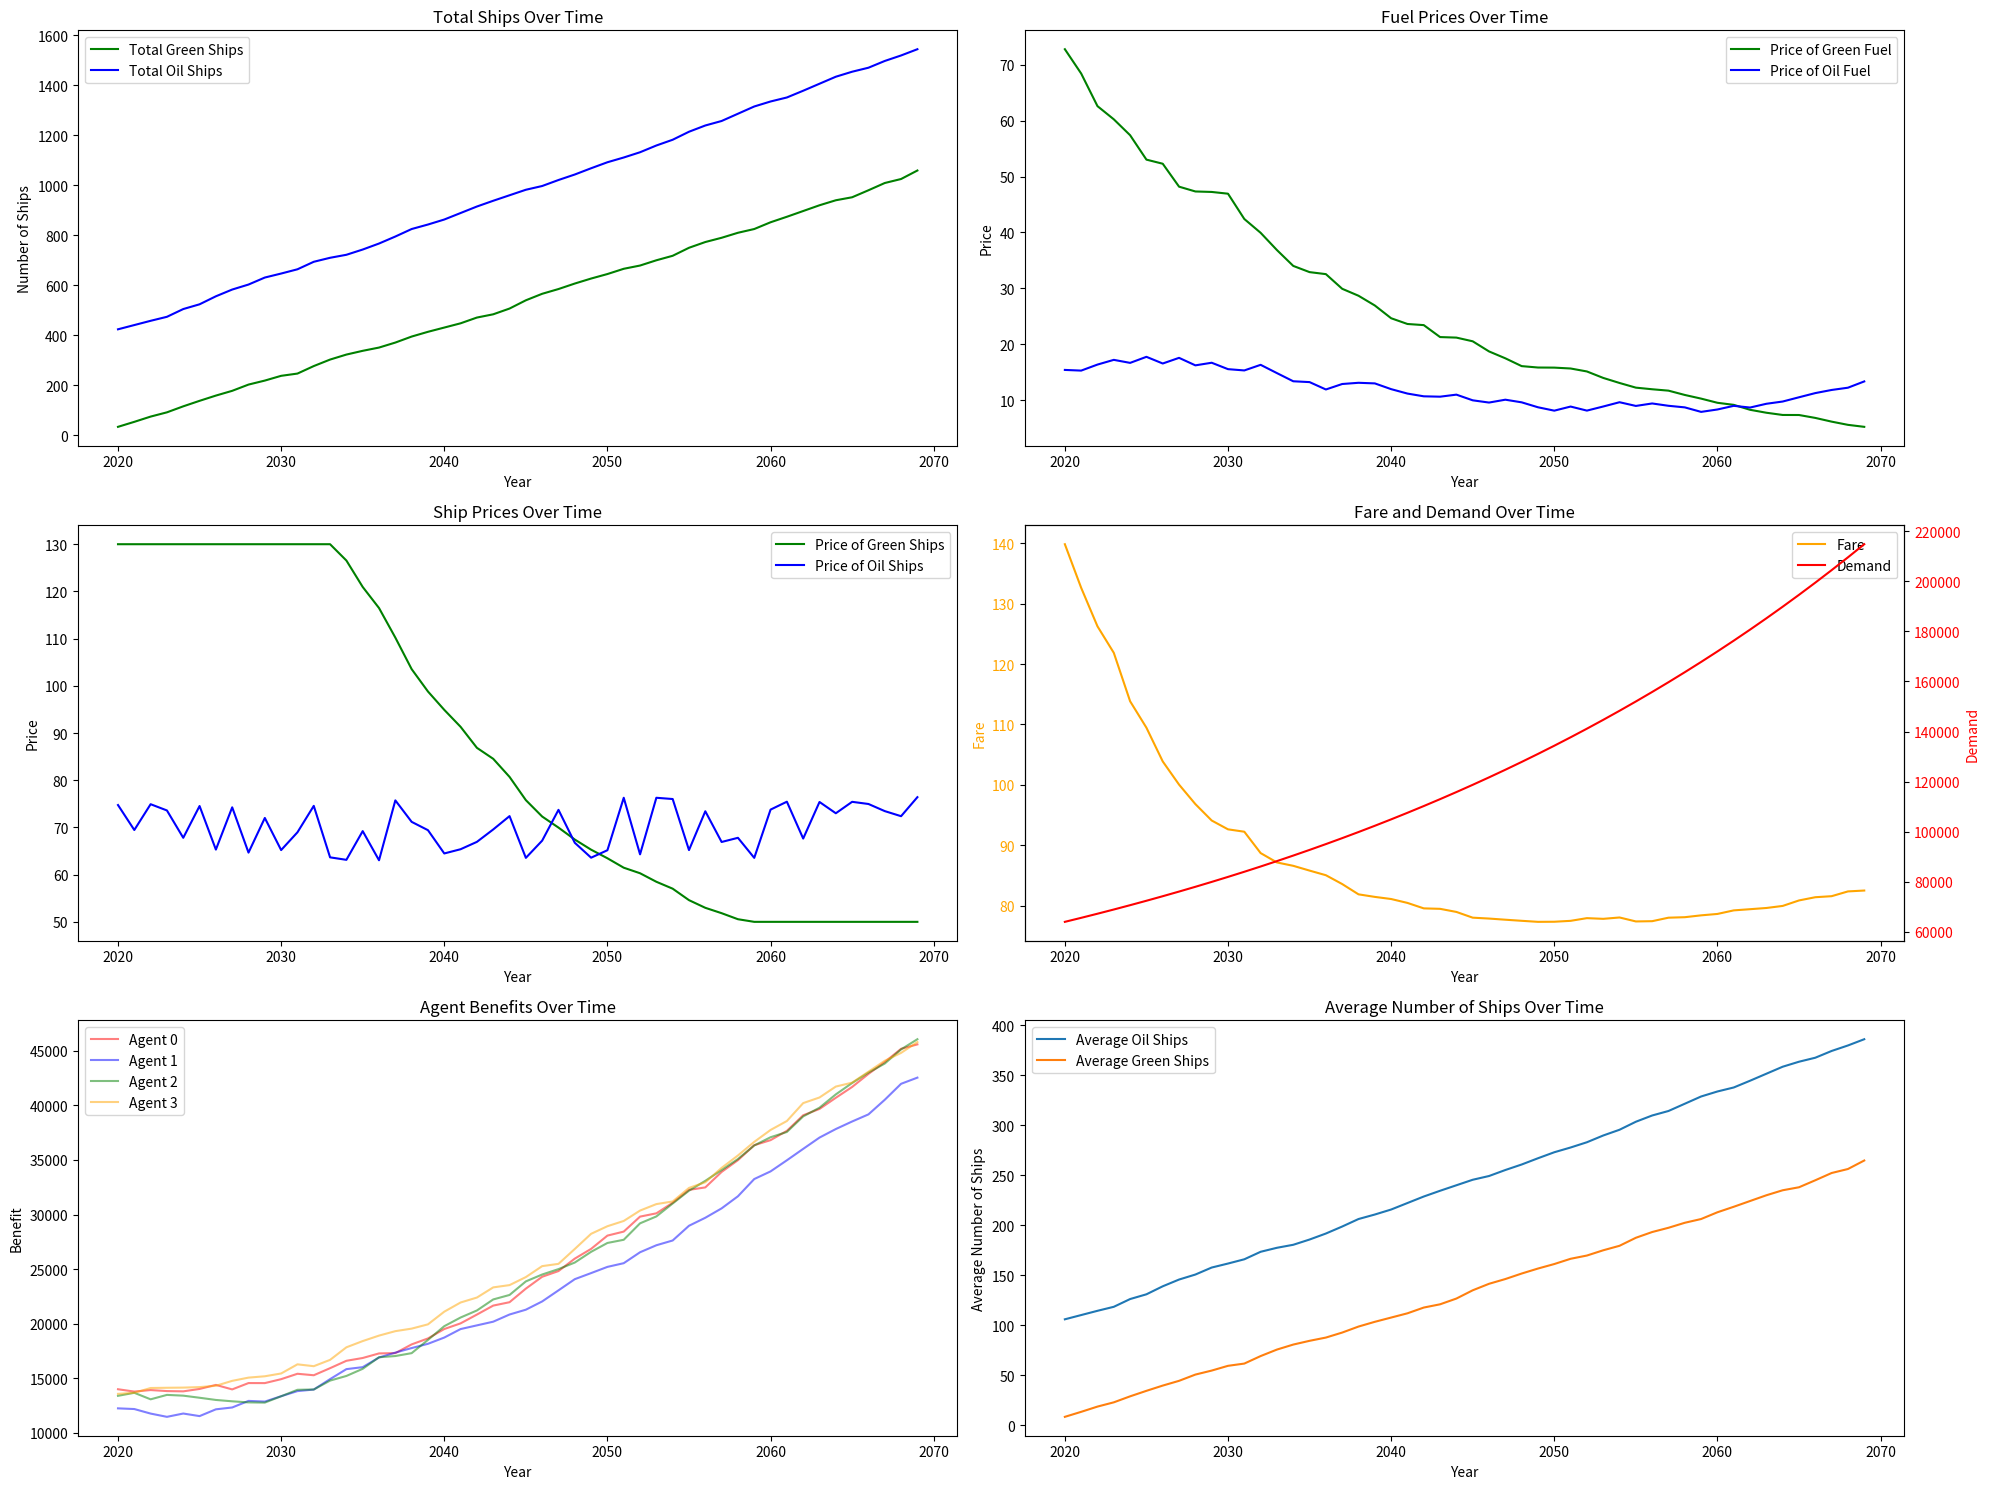

This chart was generated by the following Python code: (Note: this script raises an exception after producing the figure.)
import random
import matplotlib.pyplot as plt
import numpy as np

class Agent:
    def __init__(self, i):
        self.n_green = random.randint(0, 5)  # green船の数
        self.n_oil = random.randint(80, 120)  # oil船の数
        self.ind = i  # 識別子
        self.benefit = 0  # 初期利益
        self.last_benefit = 0  # 前年の利益
        self.history_oil = [] #重油のログ
        self.history_green = [] #グリーンのログ

    def renew(self, env):  # 決算
        self.cost = self.n_green * (1/20*env.pv_green + env.p_green) + self.n_oil * (1/20*env.pv_oil + env.p_oil)  # 輸送コスト
        self.sales = (self.n_green + self.n_oil) * env.fare  # 売上
        self.last_benefit = self.benefit  # 前年の利益を更新
        self.benefit = self.sales - self.cost  # 利益

    def trade(self, env, other_agents):  # 売買
        avg_green = sum(agent.n_green for agent in other_agents) / len(other_agents)
        avg_oil = sum(agent.n_oil for agent in other_agents) / len(other_agents)
        n_green_old = self.n_green
        n_oil_old = self.n_oil

        # Rule 3: 燃料価格に基づくエコ戦略
        if env.p_green <= 80 and env.p_oil >= 40:
            self.n_green += random.randint(1, 10)
            self.n_oil = max(0, self.n_oil - random.randint(1, 5))

        if env.p_green <= 80 and env.p_oil < 40:
            self.n_green += random.randint(1, 10)
            self.n_oil += random.randint(1, 10)

        if env.p_green > 80 and env.p_oil < 40:
            self.n_green = max(0, self.n_green - random.randint(1, 5))
            self.n_oil += random.randint(1, 10)

        if env.p_green > 80 and env.p_oil >= 40:
            self.n_green = max(0, self.n_green - random.randint(1, 5))
            self.n_oil = max(0, self.n_oil - random.randint(1, 5))

        self.n_oil = max(0, self.n_oil)
        self.n_green = max(0, self.n_green)
        self.history_oil.append(self.n_oil - n_oil_old)
        self.history_green.append(self.n_green - n_green_old)

    def predict_n(self, env, agents, year):
        predict_sum_n_oil = 0; predict_sum_n_green = 0

        # 自分以外のAgentが買う重油船の数を予測
        for agent in agents:

            # もし自分であればスキップ
            if agent.ind == self.ind:
              continue

            #totl_hist = （あるエージェントが直近1,3,5年で買った船の数の合計）
            if len(agent.history_green) == 0:
                new_buy_oil = random.randint(0, 5)
                new_buy_green = random.randint(0, 5)
            elif len(agent.history_green) < year:
                new_buy_oil = sum(agent.history_oil)/ len(agent.history_oil)
                new_buy_green = sum(agent.history_green)/ len(agent.history_green)
            else:
            #total
                new_buy_oil = sum(agent.history_oil[-year:]) / year
                new_buy_green = sum(agent.history_green[-year:]) / year

            predict_sum_n_oil += new_buy_oil
            predict_sum_n_green += new_buy_green

        #整数化
        return env.total_n_oil + int(predict_sum_n_oil), env.total_n_green + int(predict_sum_n_green)
    
    def predict_n_feature(self, env, agents, past_years, feature_years):
        """
        過去past_years年間の特徴量を用いて、未来feature_years年後の船の数を予測する
        """
        predict_sum_n_oils = np.zeros(feature_years)
        predict_sum_n_greens = np.zeros(feature_years)

        # 自分以外のAgentが買う重油船の数を予測
        for agent in agents:
            # もし自分であればスキップ
            if agent.ind == self.ind:
                continue
            
            new_buy_oils = np.zeros(feature_years)
            new_buy_greens = np.zeros(feature_years)
            for i in range(feature_years):
                # 過去past_years年間の特徴量を取得
                year = len(agent.history_green) + i
                if len(agent.history_green) == 0:
                    if i == 0:
                        new_buy_oil = random.randint(0, 5)
                        new_buy_green = random.randint(0, 5)
                    else:
                        pass
                else:
                    new_buy_oil = (sum(agent.history_oil[-(past_years-i):]) + sum(new_buy_oils)) / past_years
                    new_buy_green = (sum(agent.history_green[-(past_years-i):]) + sum(new_buy_greens)) / past_years
                new_buy_oils[i] = new_buy_oil
                new_buy_greens[i] = new_buy_green
            
            predict_sum_n_oils += new_buy_oils
            predict_sum_n_greens += new_buy_greens
        
        return env.total_n_oil + predict_sum_n_oils, env.total_n_green + predict_sum_n_greens

    def predict_feebate(self, env, n_oil, n_green, self_n_oil, self_n_green, feebate_rate=None):
        feebate_rate = env.feebate_rate if feebate_rate is None else feebate_rate
        if n_oil == 0:
            return 0, self_n_green * (env.p_green - env.p_oil * feebate_rate)
        if n_oil != 0:
               penalty = self_n_oil * (env.p_green - env.p_oil * feebate_rate) * n_green / n_oil
               rebate = self_n_green * (env.p_green - env.p_oil * feebate_rate)
               return penalty ,rebate
    
    def predict_feebate_future(self, env, n_oils :np.ndarray, n_greens :np.ndarray, self_n_oil, self_n_green, future_years):
        penalties = np.zeros(future_years)
        rebates = np.zeros(future_years)
        for i in range(future_years):
            penalty, rebate = self.predict_feebate(env, n_oils[i], n_greens[i], self_n_oil, self_n_green)
            penalties[i] = penalty
            rebates[i] = rebate
        return penalties, rebates


class Env:
    def __init__(self, agents, initial_p_green, initial_p_oil, initial_pv_green, initial_pv_oil, initial_fare, initial_feebate_rate, fee_change_rate=0.1):
        self.agents = agents
        self.p_green = initial_p_green
        self.p_oil = initial_p_oil
        self.pv_green = initial_pv_green
        self.pv_oil = initial_pv_oil
        self.fare = initial_fare
        self.total_n_green = self.cal_total_n_green()
        self.total_n_oil = self.cal_total_n_oil()
        self.total_n = self.total_n_green + self.total_n_oil
        self.demand = self.fare * self.total_n
        self.feebate_rate = initial_feebate_rate
        self.feebate_change_rate = fee_change_rate
        self.update()

    def cal_total_n_oil(self):
        return sum(agent.n_oil for agent in self.agents)

    def cal_total_n_green(self):
        return sum(agent.n_green for agent in self.agents)

    def market(self):
        self.p_green = self.p_green * (1 + random.uniform(-0.10, 0))
        random_walker = random.uniform(-0.10, 0.10)
        self.p_oil = self.p_oil * (1 + random_walker)
        self.pv_oil = 70 * (1 + random_walker)
        self.pv_green = max(min(130,100*102.5*4/(self.total_n_green+1)),50) # 102.5*4 = totl_nの初期値期待値

    def feebate(self):
        feebate_rate = self.feebate_rate

        sum_n_oil = self.cal_total_n_oil()
        sum_n_green = self.cal_total_n_green()
        
        penalty_rate = (self.p_green - self.p_oil * feebate_rate) * sum_n_green / sum_n_oil
        rebate_rate = self.p_green - self.p_oil * feebate_rate

        if penalty_rate < 0 or rebate_rate < 0:
            pass

        for agent in self.agents:
            penalty = agent.n_oil * penalty_rate
            agent.benefit -= penalty

        for agent in self.agents:
            rebate = agent.n_green * rebate_rate
            agent.benefit += rebate

    def update(self):
        self.total_n_green = self.cal_total_n_green()
        self.total_n_oil = self.cal_total_n_oil()
        self.total_n = self.total_n_green + self.total_n_oil
        self.demand *= 1.025  # 毎年2.5%増加
        self.fare = self.demand / self.total_n
        self.feebate_rate *= 1 - self.feebate_change_rate
        self.market()
        self.feebate()


class Simulation:
    N = 4  # エージェントの数

    def __init__(self, Agent, Env):
        # 初期値
        random.seed(100)
        self.time = 50  # シミュレーション期間
        self.initial_p_green = 83.55  # 最初のgreen燃料価格
        self.initial_p_oil = 13.64  # 最初のoil燃料価格
        self.initial_pv_green = 180  # 最初のgreen船の価格
        self.initial_pv_oil = 70  # 最初のoil船の価格
        self.initial_fare = 144.8  # 最初の運賃
        self.initial_feebate_rate = 1  # フィーベイト率

        self.FEEBATE_CHANGE_RATE = 0.1  # フィーベイト率の変化率
        self.DISCOUNT_RATE = 0  # 割引率

        # N人のエージェントを作成
        self.agents = [Agent(i) for i in range(self.N)]

        # 環境の作成
        self.env = Env(self.agents, self.initial_p_green, self.initial_p_oil, self.initial_pv_green,
                       self.initial_pv_oil, self.initial_fare, self.initial_feebate_rate)

        # 結果を保存するリスト
        self.years = []
        self.total_n_green_history = []
        self.total_n_oil_history = []
        self.total_n_history = []
        self.p_green_history = []
        self.p_oil_history = []
        self.pv_green_history = []
        self.pv_oil_history = []
        self.fare_history = []
        self.demand_history = []
        self.benefit_history = []
        self.agent_benefit_history = [[] for _ in range(self.N)]
        self.agent_avg_oil = []
        self.agent_avg_green = []

    def run(self):
        # シミュレーションの実行
        for year in range(2020, 2020 + self.time):
            self.years.append(year)

            for agent in self.agents:
                agent.trade(self.env, self.agents)

            self.env.update()

            for agent in self.agents:
                agent.renew(self.env)

            self.total_n_green_history.append(self.env.total_n_green)
            self.total_n_oil_history.append(self.env.total_n_oil)
            self.total_n_history.append(self.env.total_n)
            self.p_green_history.append(self.env.p_green)
            self.p_oil_history.append(self.env.p_oil)
            self.pv_green_history.append(self.env.pv_green)
            self.pv_oil_history.append(self.env.pv_oil)
            self.fare_history.append(self.env.fare)
            self.demand_history.append(self.env.demand)
            self.agent_avg_oil.append(sum(agent.n_oil for agent in self.agents) / len(self.agents))
            self.agent_avg_green.append(sum(agent.n_green for agent in self.agents) / len(self.agents))

            # エージェントごとの利益を記録
            for i, agent in enumerate(self.agents):
                self.agent_benefit_history[i].append(agent.benefit)

            print("\r" + f"Year: {year}, Total Green Ships: {self.env.total_n_green}, Total Oil Ships: {self.env.total_n_oil}, Demand: {self.env.demand}, Fare: {self.env.fare}", end="")
        print("\n")

    def plot(self):
        # 結果の表示
        print("Year\tShips\tDemand\tFare")
        for year, total_n, demand, fare in zip(self.years, self.total_n_history, self.demand_history, self.fare_history):
            print(f"{year}\t{total_n}\t{demand:.2f}\t{fare:.2f}")

        # グラフのプロット
        plt.figure(figsize=(20, 15))

        # 1. 総green船とoil船の数の変化
        plt.subplot(3, 2, 1)
        plt.plot(self.years, self.total_n_green_history, label='Total Green Ships', color='green')
        plt.plot(self.years, self.total_n_oil_history, label='Total Oil Ships', color='blue')
        plt.title('Total Ships Over Time')
        plt.xlabel('Year')
        plt.ylabel('Number of Ships')
        plt.legend()

        # 2. greenとoil燃料の価格の変化
        plt.subplot(3, 2, 2)
        plt.plot(self.years, self.p_green_history, label='Price of Green Fuel', color='green')
        plt.plot(self.years, self.p_oil_history, label='Price of Oil Fuel', color='blue')
        plt.title('Fuel Prices Over Time')
        plt.xlabel('Year')
        plt.ylabel('Price')
        plt.legend()

        # 3. greenとoil船の価格の変化
        plt.subplot(3, 2, 3)
        plt.plot(self.years, self.pv_green_history, label='Price of Green Ships', color='green')
        plt.plot(self.years, self.pv_oil_history, label='Price of Oil Ships', color='blue')
        plt.title('Ship Prices Over Time')
        plt.xlabel('Year')
        plt.ylabel('Price')
        plt.legend()

        # 4. 運賃と需要の変化 - 左右の軸を使用
        ax1 = plt.subplot(3, 2, 4)
        color = 'orange'
        ax1.set_xlabel('Year')
        ax1.set_ylabel('Fare', color=color)
        ax1.plot(self.years, self.fare_history, color=color, label='Fare')
        ax1.tick_params(axis='y', labelcolor=color)

        ax2 = ax1.twinx()  # 右側のy軸を作成
        color = 'red'
        ax2.set_ylabel('Demand', color=color)
        ax2.plot(self.years, self.demand_history, color=color, label='Demand')
        ax2.tick_params(axis='y', labelcolor=color)

        # 凡例の作成
        lines1, labels1 = ax1.get_legend_handles_labels()
        lines2, labels2 = ax2.get_legend_handles_labels()
        ax1.legend(lines1 + lines2, labels1 + labels2, loc='best')

        plt.title('Fare and Demand Over Time')

        # 5. 利益をエージェントごとに色分けして描画
        plt.subplot(3, 2, 5)
        rule_colors = ['red', 'blue', 'green', 'orange']

        for i, agent in enumerate(self.agents):
            plt.plot(self.years, self.agent_benefit_history[agent.ind], label=f'Agent {agent.ind}',
                    color=rule_colors[i], alpha=0.5)
        plt.title('Agent Benefits Over Time')
        plt.xlabel('Year')
        plt.ylabel('Benefit')
        plt.legend()

        # 6. 通常と特殊の平均船数の比較
        plt.subplot(3, 2, 6)
        plt.plot(self.years, self.agent_avg_oil, label='Average Oil Ships')
        plt.plot(self.years, self.agent_avg_green, label='Average Green Ships')
        plt.xlabel('Year')
        plt.ylabel('Average Number of Ships')
        plt.title('Average Number of Ships Over Time')
        plt.legend()

        # レイアウトの調整
        plt.tight_layout()

        # 画像として保存
        plt.savefig('results/simulation_results.png', dpi=300, bbox_inches='tight')
        plt.close()

        # 結果の表示
        print("Final Total Green Ships:", self.env.total_n_green)
        print("Final Total Oil Ships:", self.env.total_n_oil)


if __name__ == '__main__':
    sim = Simulation(Agent, Env)
    sim.run()
    sim.plot()